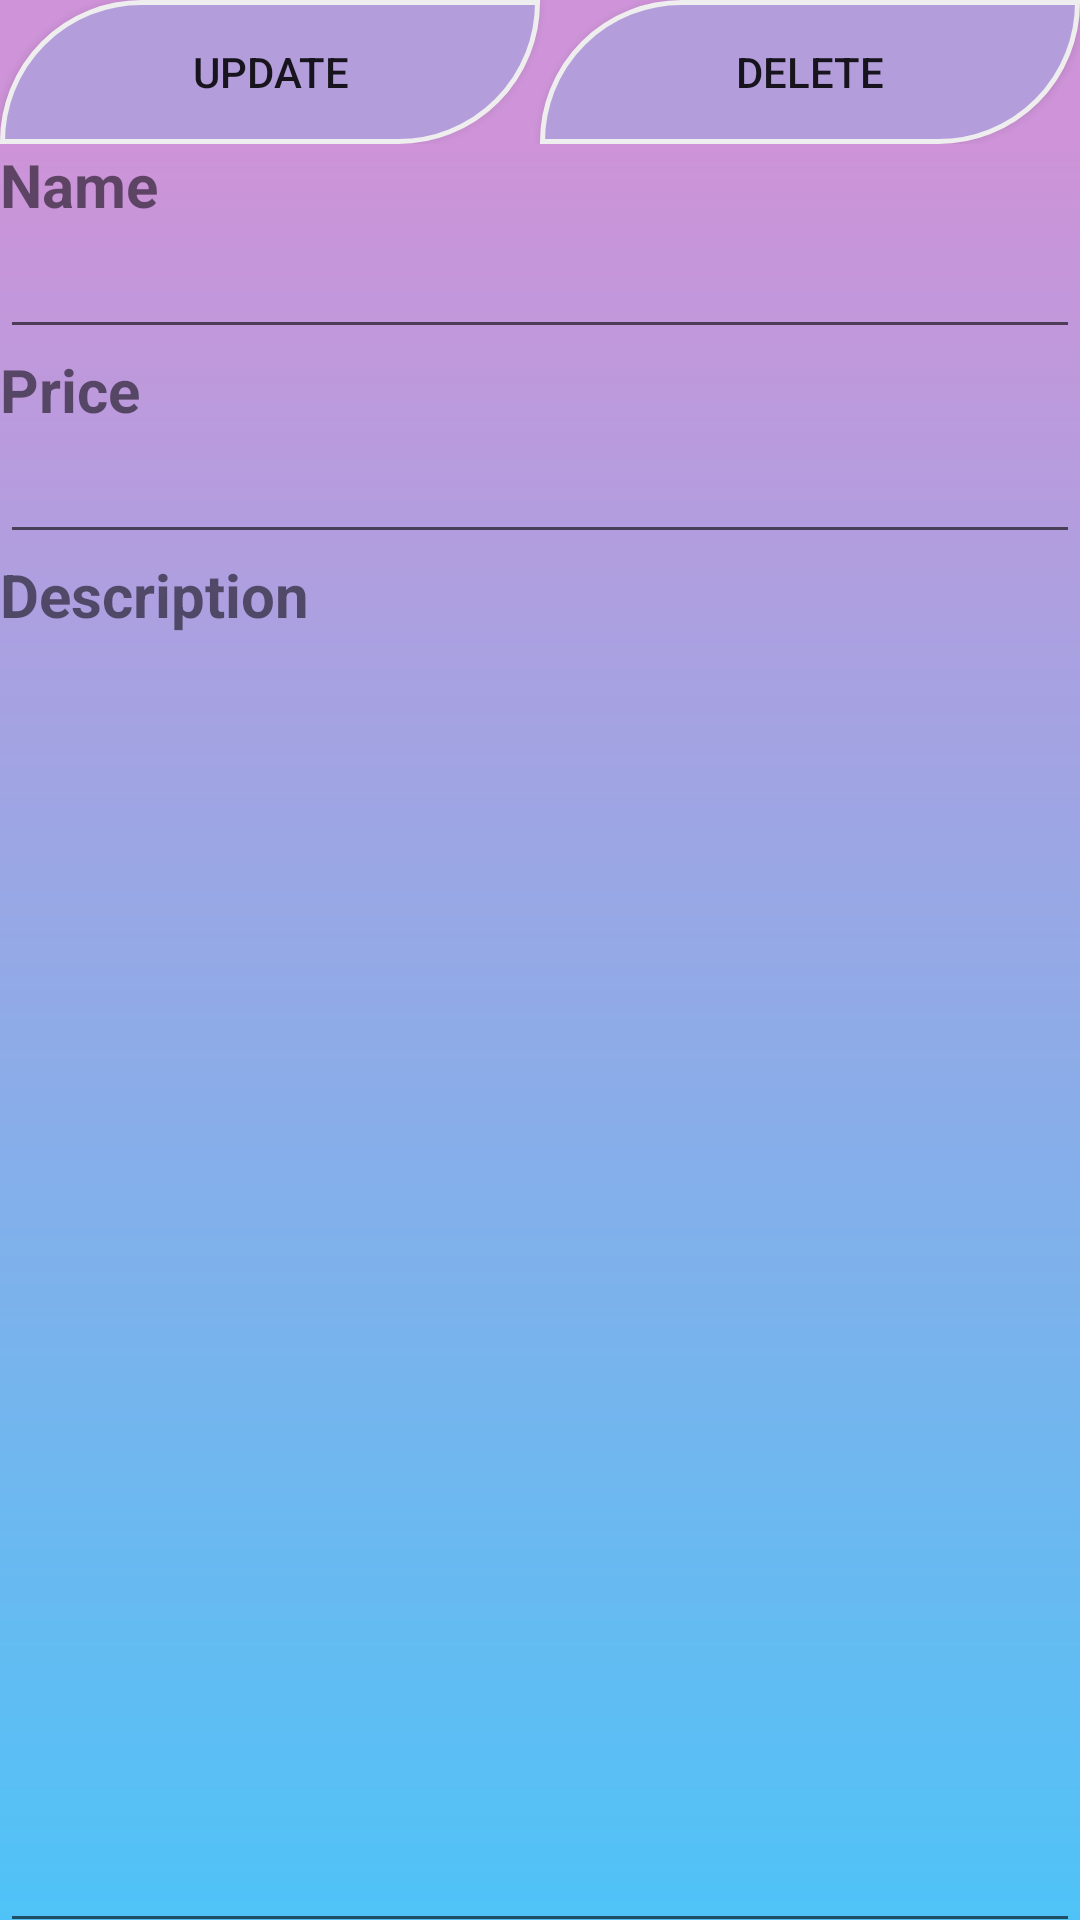

Produce the Android XML layout that renders to this screen, including the resource entries it uses.
<!-- AndroidManifest.xml: application theme AppTheme -->
<!-- res/layout/activity_dish_details.xml -->
<?xml version="1.0" encoding="utf-8"?>
<LinearLayout xmlns:android="http://schemas.android.com/apk/res/android"
    xmlns:app="http://schemas.android.com/apk/res-auto"
    xmlns:tools="http://schemas.android.com/tools"
    android:layout_width="match_parent"
    android:layout_height="match_parent"
    android:orientation="vertical"
    tools:context=".DishDetails">

    <LinearLayout
        android:layout_width="match_parent"
        android:layout_height="wrap_content"
        android:background="@color/colorfinal"
        android:orientation="horizontal">

        <Button
            android:id="@+id/btn_updateDish"
            android:layout_width="wrap_content"
            android:layout_height="wrap_content"
            android:background="@drawable/style_btns"
            android:textSize="@dimen/letraBoton"
            android:textStyle="normal"
            android:layout_weight="1"
            android:text="@string/update" />

        <Button
            android:id="@+id/btn_deleteDish"
            android:layout_width="wrap_content"
            android:layout_height="wrap_content"
            android:background="@drawable/style_btns"
            android:textSize="@dimen/letraBoton"
            android:textStyle="normal"
            android:layout_weight="1"
            android:text="@string/delete" />
    </LinearLayout>

    <LinearLayout
        android:layout_width="match_parent"
        android:layout_height="match_parent"
        android:orientation="vertical"
        android:background="@drawable/fondo"
        app:layout_constraintBottom_toBottomOf="parent"
        app:layout_constraintEnd_toEndOf="parent"
        app:layout_constraintStart_toStartOf="parent"
        app:layout_constraintTop_toTopOf="parent">

        <TextView
            android:id="@+id/txt_dish_name"
            android:layout_width="match_parent"
            android:layout_height="wrap_content"
            android:textSize="@dimen/titulo"
            android:textStyle="bold"
            android:text="@string/name" />

        <EditText
            android:id="@+id/et_dish_name"
            android:layout_width="match_parent"
            android:layout_height="wrap_content"
            android:ems="10"
            android:hint="@string/empty"
            android:importantForAutofill="no"
            android:inputType="textPersonName" />

        <TextView
            android:id="@+id/txt_dish_price"
            android:layout_width="match_parent"
            android:layout_height="wrap_content"
            android:textSize="@dimen/titulo"
            android:textStyle="bold"
            android:text="@string/price"
            />

        <EditText
            android:id="@+id/et_dish_price"
            android:layout_width="match_parent"
            android:layout_height="wrap_content"
            android:ems="10"
            android:hint="@string/empty"
            android:importantForAutofill="no"
            android:inputType="number" />

        <TextView
            android:id="@+id/txt_dish_desc"
            android:layout_width="match_parent"
            android:layout_height="wrap_content"
            android:textSize="@dimen/titulo"
            android:textStyle="bold"
            android:text="@string/description" />

        <EditText
            android:id="@+id/et_dish_desc"
            android:layout_width="match_parent"
            android:layout_height="436dp"
            android:ems="10"
            android:gravity="top|start"
            android:hint="@string/empty"
            android:importantForAutofill="no"
            android:inputType="textPersonName" />

    </LinearLayout>

</LinearLayout>
<!-- resources referenced by this layout -->
<resources>
  <color name="colorfinal">#CE93D8</color>
  <dimen name="titulo">20sp</dimen>
  <!-- drawable fondo (drawable) -->
  <?xml version="1.0" encoding="utf-8"?>
  <shape android:shape="rectangle"
      xmlns:android="http://schemas.android.com/apk/res/android">
      <gradient android:angle="90"
          android:startColor="@color/colorInicio"
          android:endColor="@color/colorfinal"
          />
  </shape>
  <!-- drawable style_btns (drawable) -->
  <?xml version="1.0" encoding="utf-8"?>
  <ripple xmlns:android="http://schemas.android.com/apk/res/android"
      android:color="@color/colorBoton">
      <item android:drawable="@drawable/bg_ripple"/>
  </ripple>
  <string name="delete">Delete</string>
  <string name="description">Description</string>
  <string name="empty" />
  <string name="name">Name</string>
  <string name="price">Price</string>
  <string name="update">Update</string>
  <style name="AppTheme" parent="Theme.AppCompat.Light.DarkActionBar">
          
          <item name="colorBackgroundFloating">@drawable/fondo</item>
          <item name="colorPrimary">@color/colorPrimary</item>
          <item name="colorPrimaryDark">@color/colorPrimaryDark</item>
          <item name="colorAccent">@color/colorAccent</item>
      </style>
  <color name="colorInicio">#4FC3F7</color>
  <color name="colorBoton">#B39DDB</color>
  <!-- drawable bg_ripple (drawable) -->
  <?xml version="1.0" encoding="utf-8"?>
  <shape xmlns:android="http://schemas.android.com/apk/res/android"
      >
      <corners android:topLeftRadius="300dp"
          android:bottomRightRadius="300dp"/>
      <stroke android:color="@color/colorBorder"
          android:width="5px" />
      <solid android:color="@color/colorBoton"/>
  
  </shape>
  <color name="colorPrimary">#03A9F4</color>
  <color name="colorPrimaryDark">#0288D1</color>
  <color name="colorAccent">#9C27B0</color>
  <color name="colorBorder">#EEEEEE</color>
</resources>
